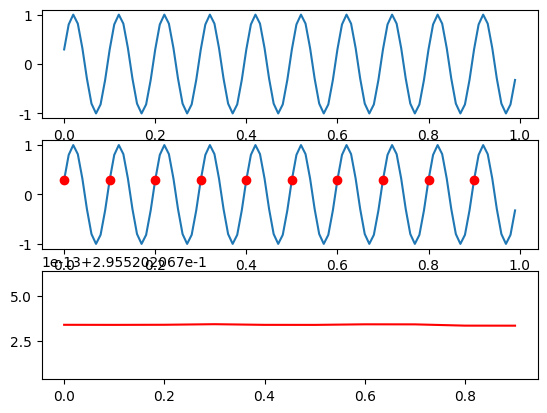

This figure's Python source:
import matplotlib.pyplot as plt
import matplotlib.animation as animation
import numpy as np
from matplotlib.pylab import mpl

mpl.rcParams['font.sans-serif'] = ['FangSong']  # 指定默认字体
mpl.rcParams['axes.unicode_minus'] = False  # 解决保存图像是负号'-'显示为方块的问题

fig = plt.figure()
ax1 = plt.subplot(3, 1, 1)
ax2 = plt.subplot(3, 1, 2)
ax3 = plt.subplot(3, 1, 3)

f = 10
t = np.arange(0, 1, 0.01)
y = np.sin(2 * np.pi * f * t + 0.3)
t1 = np.arange(0, 1, 0.1)  # 10s采样
y1 = np.sin(2 * np.pi * f * t1 + 0.3)
line, = ax1.plot(t, y)
line1, = ax2.plot(t, y)
line2, = ax2.plot(t1, y1, 'ro')
line3, = ax3.plot(t1, y1, 'r')


def update(i):
    line.set_ydata(np.sin(2 * np.pi * f * (t + i / 100) + 0.3))
    line1.set_ydata(np.sin(2 * np.pi * f * (t + i / 100) + 0.3))
    line2.set_ydata(np.sin(2 * np.pi * f * (t1 + i / 100) + 0.3))
    line3.set_ydata(np.sin(2 * np.pi * f * (t1 + i / 100) + 0.3))
    return line, line1, line2, line3


ani = animation.FuncAnimation(
    fig, update, interval=20, blit=True, save_count=100)

plt.show()

# [redacted]